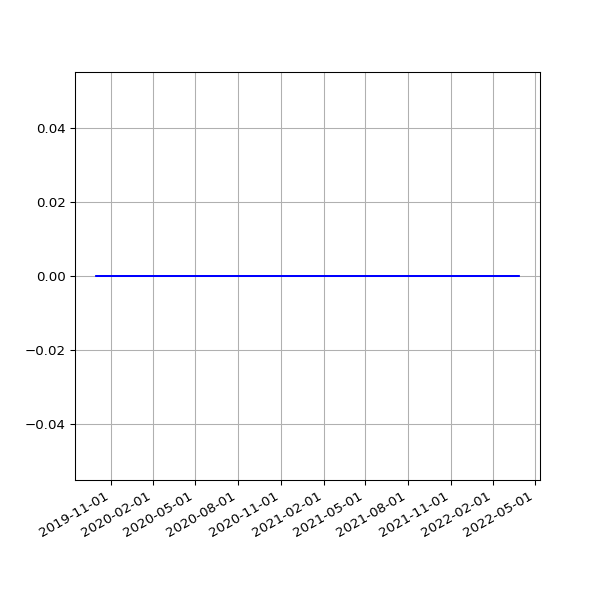

Source data for this figure (header and first rows):
date, value
2019-10-01 05:24:04 +0000, 0
2019-10-01 06:16:35 +0100, 0
2019-10-02 05:26:02 +0000, 0
2019-10-02 06:22:22 +0100, 0
2019-10-03 05:23:02 +0000, 0
2019-10-03 07:08:19 +0100, 0
2019-10-04 05:31:23 +0000, 0
2019-10-04 06:46:12 +0100, 0
2019-10-05 05:16:39 +0000, 0
2019-10-05 08:16:40 +0100, 0
2019-10-06 05:06:27 +0000, 0
2019-10-06 06:29:24 +0100, 0
2019-10-07 04:56:51 +0000, 0
2019-10-07 06:08:49 +0100, 0
2019-10-08 05:01:53 +0000, 0
2019-10-08 06:12:38 +0100, 0
2019-10-09 04:51:46 +0000, 0
2019-10-09 06:58:01 +0100, 0
2019-10-10 04:56:55 +0000, 0
2019-10-10 07:37:00 +0100, 0
2019-10-11 05:08:16 +0000, 0
2019-10-11 06:54:54 +0100, 0
2019-10-12 05:27:53 +0000, 0
2019-10-12 07:38:37 +0100, 0
2019-10-13 04:13:58 +0000, 0
2019-10-13 06:31:56 +0100, 0
2019-10-14 04:57:34 +0000, 0
2019-10-14 08:17:59 +0100, 0
2019-10-15 04:20:22 +0000, 0
2019-10-15 06:32:44 +0100, 0
2019-10-16 04:22:35 +0000, 0
2019-10-16 06:27:08 +0100, 0
2019-10-17 04:59:51 +0000, 0
2019-10-17 06:16:04 +0100, 0
2019-10-18 05:16:04 +0000, 0
2019-10-18 06:25:35 +0100, 0
2019-10-19 05:09:54 +0000, 0
2019-10-19 06:21:29 +0100, 0
2019-10-20 05:03:20 +0000, 0
2019-10-20 05:47:08 +0100, 0
2019-10-21 05:17:15 +0000, 0
2019-10-21 06:14:33 +0100, 0
2019-10-22 05:13:32 +0000, 0
2019-10-22 16:53:31 +0100, 0
2019-10-23 06:10:09 +0000, 0
2019-10-23 17:21:53 +0100, 0
2019-10-24 06:30:27 +0000, 0
2019-10-24 17:26:35 +0100, 0
2019-10-25 05:44:28 +0000, 0
2019-10-25 18:12:02 +0100, 0
2019-10-26 05:21:30 +0000, 0
2019-10-26 21:57:51 +0100, 0
2019-10-27 05:00:21 +0000, 0
2019-10-28 01:00:38 +0000, 0
2019-10-28 05:33:24 +0000, 0
2019-10-28 17:42:43 +0000, 0
2019-10-29 05:42:54 +0000, 0
2019-10-29 18:04:47 +0000, 0
2019-10-30 05:23:13 +0000, 0
2019-10-30 18:25:04 +0000, 0
... 1,388 more rows
